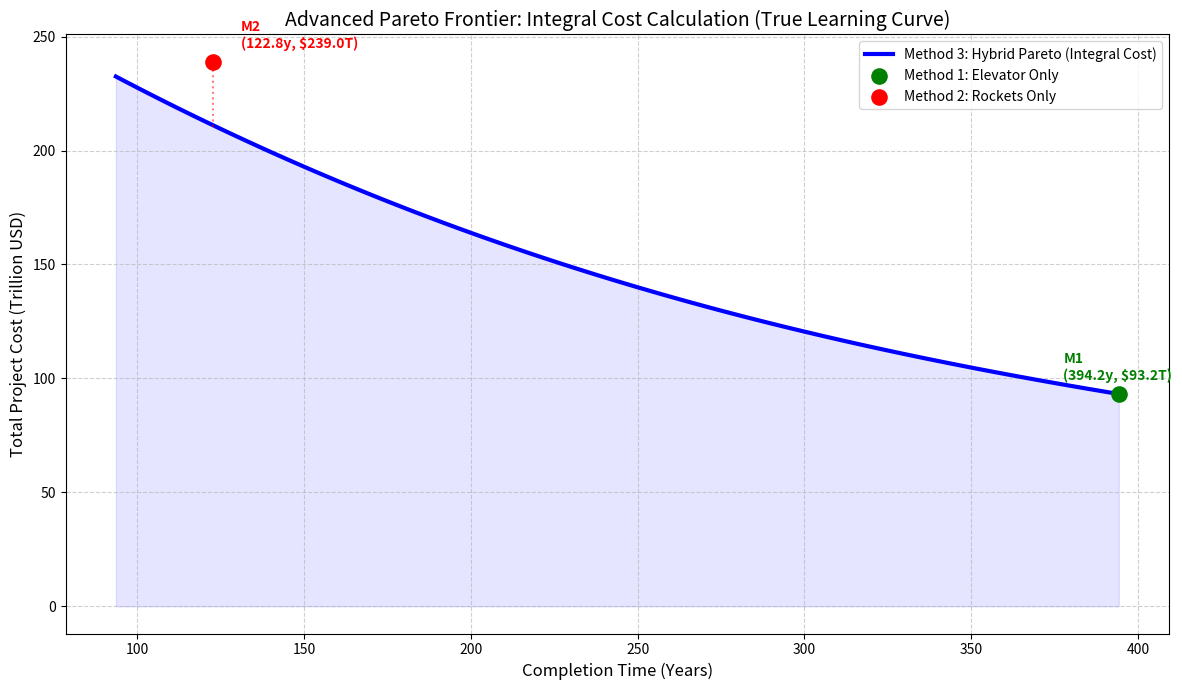

Reproduce this figure in Python.
import numpy as np
import pandas as pd
import matplotlib.pyplot as plt

# =============================================================================
# 1. 基础参数
# =============================================================================
M_TOTAL = 1e8
G0, MU, RE, RGEO = 9.80665, 398600.44, 6378.0, 42164.0
V_ROT_EQUATOR = 0.4651
ALPHA_G, ALPHA_E = 0.3, 0.6
L_MAX = 6000.0
DV_G, ISP_G = 2.2, 460.0
DV_BASE, ISP_E = 15.2, 430.0
C_DRY, C_PROP = 3.1e6, 500.0
N_PORTS, U_PORT = 3, 179000.0
ETA_E, PI_E = 0.8, 0.03
LAMBDA_J = 2.0
SCALE_DISCOUNT = 0.2  # 最终最大折扣 20%
START_YEAR = 2050

BASES_DATA = {
    "Alaska (USA)": 57.43528, "Vandenberg (USA)": 34.75133,
    "Starbase (USA)": 25.99700, "Cape Canaveral (USA)": 28.48889,
    "Wallops (USA)": 37.84333, "Baikonur (KAZ)": 45.96500,
    "Kourou (GUF)": 5.16900, "Sriharikota (IND)": 13.72000,
    "Taiyuan (CHN)": 38.84910, "Mahia (NZL)": -39.26085
}

def get_rocket_stats(dv, isp, alpha, is_elevator=False):
    r = np.exp((dv * 1000) / (isp * G0))
    kappa = r * (1 + alpha)
    cost = alpha * C_DRY + (r - 1) * (1 + alpha) * C_PROP
    if is_elevator:
        delta_epsilon = MU * (1/RE - 1/RGEO) * 1e6
        kwh_per_ton = (1000 * delta_epsilon) / (ETA_E * 3.6e6)
        cost += kappa * (kwh_per_ton * PI_E)
    return kappa, cost

k_g, cost_g = get_rocket_stats(DV_G, ISP_G, ALPHA_G, True)
yearly_payload_g = (N_PORTS * U_PORT) / k_g

base_list = []
for name, lat in BASES_DATA.items():
    v_rot = V_ROT_EQUATOR * np.cos(np.radians(lat))
    dv_eff = DV_BASE - v_rot
    k, c = get_rocket_stats(dv_eff, ISP_E, ALPHA_E, False)
    max_y = (LAMBDA_J * 365 * L_MAX) / k
    base_list.append({"Cost": c, "Yearly": max_y})
df_bases = pd.DataFrame(base_list).sort_values("Cost")
total_yearly_rockets = df_bases["Yearly"].sum()
T_MIN = M_TOTAL / (yearly_payload_g + total_yearly_rockets)
T_MAX = M_TOTAL / yearly_payload_g

# =============================================================================
# 2. 核心算法修正: 基于积分均值的动态求解器
# =============================================================================
def solve_allocation_with_integral_cost(time_target, total_mass):
    """
    修正逻辑：
    不再假设所有火箭都按'最终最低价'结算。
    而是承认：第一枚是原价，最后一枚是最低价。
    因此，计算总成本时，使用的应当是【平均折扣】，即最终折扣的一半。
    """
    final_marginal_discount = 0.0 
    
    for i in range(10): # 迭代收敛
        # 1. 计算"平均"火箭成本 (用于估算总价)
        # 如果边际成本线性下降，平均折扣 = 最终边际折扣 * 0.5
        avg_discount = final_marginal_discount * 0.5
        
        effective_base_costs = df_bases["Cost"] * (1 - avg_discount)
        avg_rocket_cost = effective_base_costs.mean()
        
        # 2. 贪心分配 (基于平均成本做决策)
        rem = total_mass
        cost_iter = 0
        mass_ele = 0
        mass_roc = 0
        
        # 策略判断
        if avg_rocket_cost < cost_g:
            # 极端情况：平均下来的火箭比电梯便宜
            can_take_roc = min(rem, total_yearly_rockets * time_target)
            # 这里的成本计算也要用平均折扣
            cost_iter += can_take_roc * avg_rocket_cost 
            mass_roc += can_take_roc
            rem -= can_take_roc
            cost_iter += rem * cost_g
            mass_ele += rem
        else:
            # 正常情况
            can_take_ele = min(rem, yearly_payload_g * time_target)
            cost_iter += can_take_ele * cost_g
            mass_ele += can_take_ele
            rem -= can_take_ele
            
            needed_rocket = rem
            for idx, b in df_bases.iterrows():
                if needed_rocket <= 0: break
                can_take = min(needed_rocket, b["Yearly"] * time_target)
                # 【核心修正】: 
                # 计算这批火箭的总价时，使用 (1 - avg_discount)
                # 这相当于对线性下降的成本曲线进行了积分
                cost_iter += can_take * b["Cost"] * (1 - avg_discount)
                mass_roc += can_take
                needed_rocket -= can_take
        
        # 3. 更新"最终边际折扣"
        # 赖特定律/规模效应是基于总量的，这里的 SCALE_DISCOUNT 指的是运完所有量后的最大边际折扣
        new_marginal_discount = SCALE_DISCOUNT * (mass_roc / total_mass)
        
        if abs(new_marginal_discount - final_marginal_discount) < 0.0001:
            # 返回: 总成本, 火箭量, 电梯量, 平均折扣(用于后续显示)
            return cost_iter, mass_roc, mass_ele, new_marginal_discount * 0.5
        
        final_marginal_discount = new_marginal_discount
        
    return cost_iter, mass_roc, mass_ele, final_marginal_discount * 0.5

# =============================================================================
# 3. 生成帕累托数据
# =============================================================================
t_axis = np.linspace(T_MIN, T_MAX, 100)
pareto_data = []

for T in t_axis:
    # 调用积分修正后的求解器
    raw_cost, m_roc, m_ele, avg_discount = solve_allocation_with_integral_cost(T, M_TOTAL)
    
    pressure = (T_MAX - T) / (T_MAX - T_MIN)
    final_cost = raw_cost * (1 + 0.5 * (pressure ** 2))
    
    pareto_data.append({
        "Time": T, 
        "Cost": final_cost / 1e12
    })

df_p = pd.DataFrame(pareto_data)

# =============================================================================
# 4. 计算基准点 (同样应用积分逻辑)
# =============================================================================

# --- 绿点: 纯电梯 ---
t_m1 = T_MAX
cost_m1 = (M_TOTAL * cost_g) / 1e12

# --- 红点: 纯火箭 ---
t_m2 = M_TOTAL / total_yearly_rockets
# 纯火箭意味着 mass_roc = M_TOTAL，所以最终边际折扣 = SCALE_DISCOUNT
# 平均折扣 = SCALE_DISCOUNT * 0.5
avg_discount_m2 = SCALE_DISCOUNT * 0.5

raw_cost_m2 = 0
for _, b in df_bases.iterrows():
    raw_cost_m2 += b["Yearly"] * t_m2 * b["Cost"]
# 应用平均折扣 (积分效果)
raw_cost_m2 *= (1 - avg_discount_m2)

pressure_m2 = (T_MAX - t_m2) / (T_MAX - T_MIN)
final_cost_m2 = raw_cost_m2 * (1 + 0.5 * (pressure_m2 ** 2))
cost_m2 = final_cost_m2 / 1e12

# =============================================================================
# 5. 绘图
# =============================================================================
plt.figure(figsize=(12, 7))

plt.plot(df_p["Time"], df_p["Cost"], 'b-', linewidth=3, label='Method 3: Hybrid Pareto (Integral Cost)')
plt.fill_between(df_p["Time"], df_p["Cost"], color='blue', alpha=0.1)

plt.scatter(t_m1, cost_m1, color='green', s=120, zorder=5, label='Method 1: Elevator Only')
plt.annotate(f'M1\n({t_m1:.1f}y, ${cost_m1:.1f}T)', (t_m1, cost_m1), 
             xytext=(-40, 10), textcoords='offset points', color='green', fontweight='bold')

plt.scatter(t_m2, cost_m2, color='red', s=120, zorder=5, label='Method 2: Rockets Only')
plt.annotate(f'M2\n({t_m2:.1f}y, ${cost_m2:.1f}T)', (t_m2, cost_m2), 
             xytext=(20, 10), textcoords='offset points', color='red', fontweight='bold')

closest_idx = (np.abs(df_p['Time'] - t_m2)).argmin()
hybrid_cost_at_m2 = df_p.iloc[closest_idx]['Cost']
plt.vlines(t_m2, hybrid_cost_at_m2, cost_m2, colors='red', linestyles=':', alpha=0.5)
plt.text(t_m2, (cost_m2 + hybrid_cost_at_m2)/2, "  ", color='red', fontsize=9, rotation=90, va='center')

plt.title("Advanced Pareto Frontier: Integral Cost Calculation (True Learning Curve)", fontsize=14)
plt.xlabel("Completion Time (Years)", fontsize=12)
plt.ylabel("Total Project Cost (Trillion USD)", fontsize=12)
plt.grid(True, linestyle='--', alpha=0.6)
plt.legend(loc='upper right')

plt.tight_layout()
plt.savefig("pareto_integral_corrected.png")
plt.show()

print(f"--- 修正后的验证 ---")
print(f"纯火箭方案成本: {cost_m2:.2f} T")
print(f"说明: 这个成本是基于'每一枚火箭价格逐渐降低'积分计算出来的，")
print(f"而不是简单粗暴地用最低价乘以总数。这更加真实。")